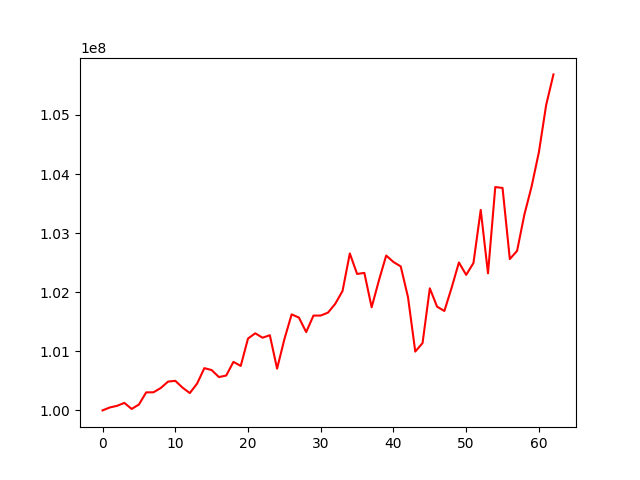

The data file committed next to this chart (first rows):
, 0
0, 100000000
1, 100049753
2, 100077653
3, 100127102
4, 100024644
5, 100099259
6, 100305012
7, 100306274
8, 100378426
9, 100486831
10, 100501235
11, 100384948
12, 100293408
13, 100453976
14, 100715282
15, 100682824
16, 100564701
17, 100589537
18, 100821442
19, 100752539
20, 101215927
21, 101305071
22, 101230102
23, 101272618
24, 100706744
25, 101203956
26, 101625375
27, 101571121
28, 101325588
29, 101604653
30, 101605405
31, 101655144
32, 101804988
33, 102021360
34, 102656727
35, 102309611
36, 102327304
37, 101745315
38, 102199794
39, 102621449
40, 102511543
41, 102437264
42, 101916766
43, 100995606
44, 101139207
45, 102065845
46, 101755507
47, 101682652
48, 102076318
49, 102503745
50, 102293663
51, 102494939
52, 103393286
53, 102319710
54, 103780615
55, 103765021
56, 102562126
57, 102700543
58, 103313046
59, 103792394
... 3 more rows
